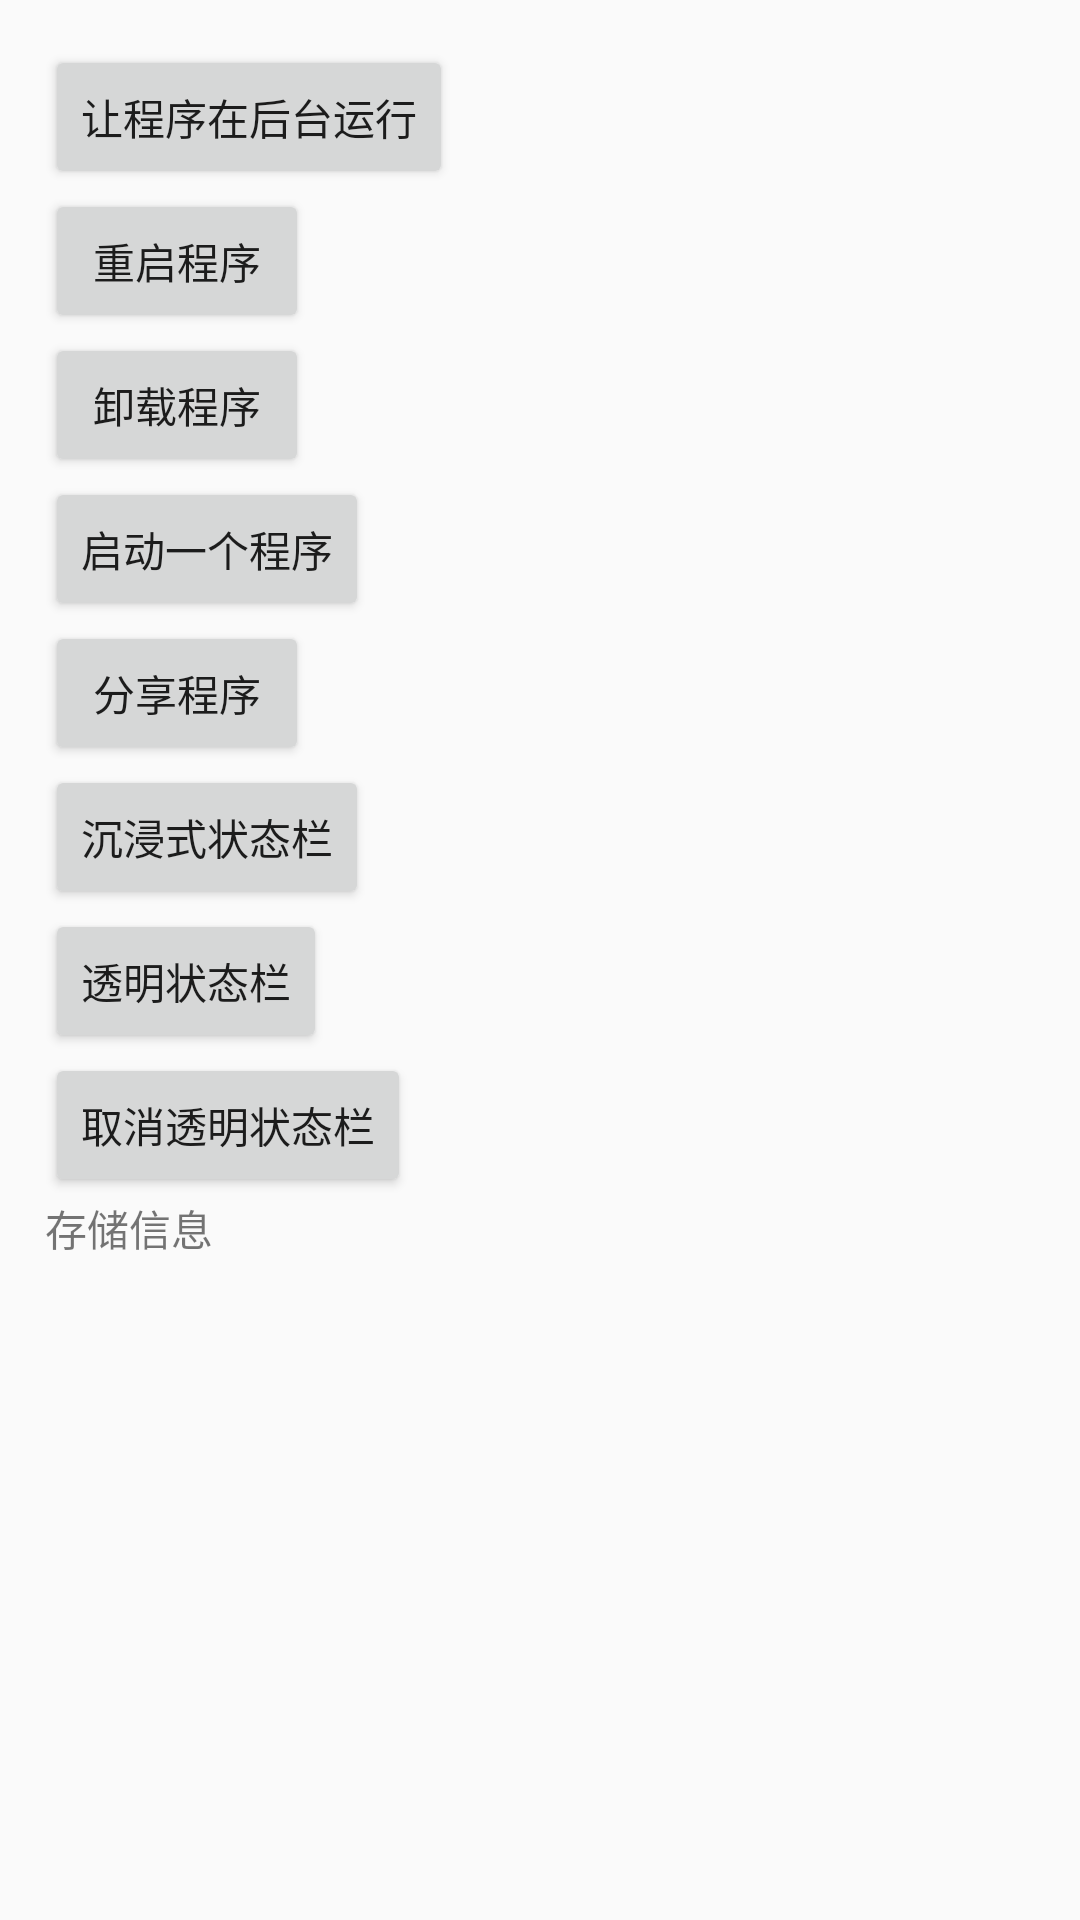

Here is an Android app screen rendered from its layout file. Give the layout XML and the strings, colors and styles it references.
<!-- AndroidManifest.xml: application theme AppTheme -->
<!-- res/layout/activity_android_utils.xml -->
<?xml version="1.0" encoding="utf-8"?>
<ScrollView xmlns:android="http://schemas.android.com/apk/res/android"
    android:layout_width="match_parent"
    android:layout_height="match_parent"
    android:fillViewport="true">

    <LinearLayout
        android:layout_width="match_parent"
        android:layout_height="wrap_content"
        android:orientation="vertical"
        android:padding="15dp">

        <Button
            android:id="@+id/run_background"
            android:layout_width="wrap_content"
            android:layout_height="wrap_content"
            android:text="让程序在后台运行" />
        <Button
            android:id="@+id/reboot"
            android:layout_width="wrap_content"
            android:layout_height="wrap_content"
            android:text="重启程序" />
        <Button
            android:id="@+id/uninstall"
            android:layout_width="wrap_content"
            android:layout_height="wrap_content"
            android:text="卸载程序" />
        <Button
            android:id="@+id/startApp"
            android:layout_width="wrap_content"
            android:layout_height="wrap_content"
            android:text="启动一个程序" />
        <Button
            android:id="@+id/shareApp"
            android:layout_width="wrap_content"
            android:layout_height="wrap_content"
            android:text="分享程序" />
        <Button
            android:id="@+id/immersion"
            android:layout_width="wrap_content"
            android:layout_height="wrap_content"
            android:text="沉浸式状态栏" />
        <Button
            android:id="@+id/immersion2"
            android:layout_width="wrap_content"
            android:layout_height="wrap_content"
            android:text="透明状态栏" />
        <Button
            android:id="@+id/immersion_clear"
            android:layout_width="wrap_content"
            android:layout_height="wrap_content"
            android:text="取消透明状态栏" />

        <TextView
            android:layout_width="wrap_content"
            android:layout_height="wrap_content"
            android:text="存储信息" />

        <TextView
            android:id="@+id/android_info"
            android:layout_width="wrap_content"
            android:layout_height="wrap_content"
            android:textSize="10sp"
            android:textColor="#333333"
            android:text="" />

    </LinearLayout>
</ScrollView>
<!-- resources referenced by this layout -->
<resources>
  <style name="AppTheme" parent="Theme.AppCompat.Light.DarkActionBar">
          
          <item name="colorPrimary">@color/colorPrimary</item>
          <item name="colorPrimaryDark">@color/colorPrimaryDark</item>
          <item name="colorAccent">@color/colorAccent</item>
      </style>
  <!-- not gathered from this repository: default colours our renderer supplied (Android Studio template values) -->
  <color name="colorPrimary">#FF6200EE</color>
  <color name="colorPrimaryDark">#FF3700B3</color>
  <color name="colorAccent">#FF03DAC5</color>
</resources>
